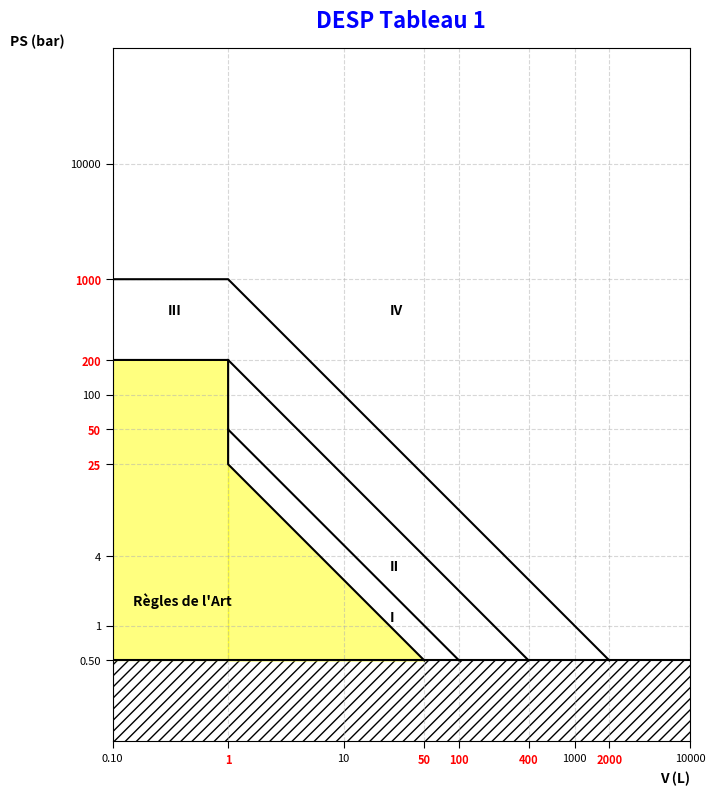
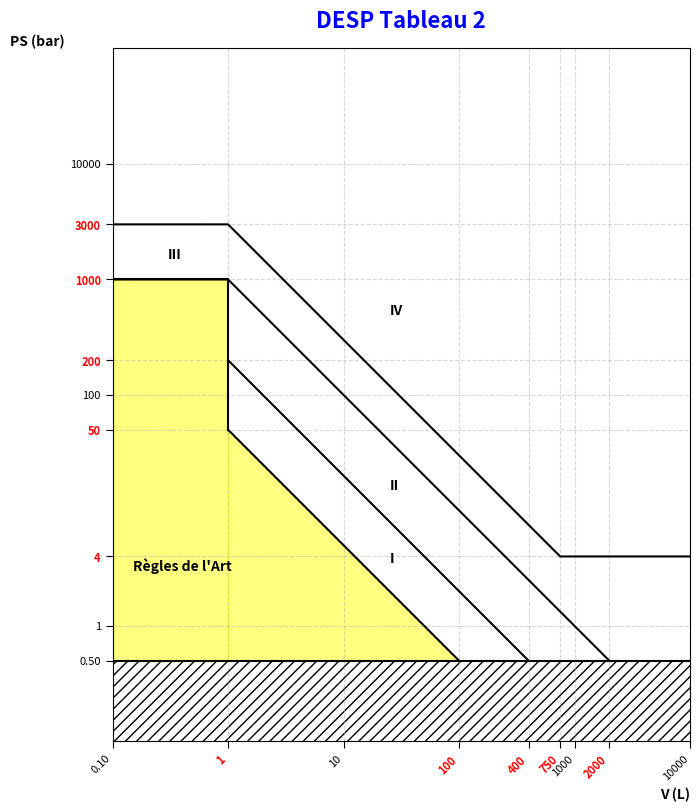
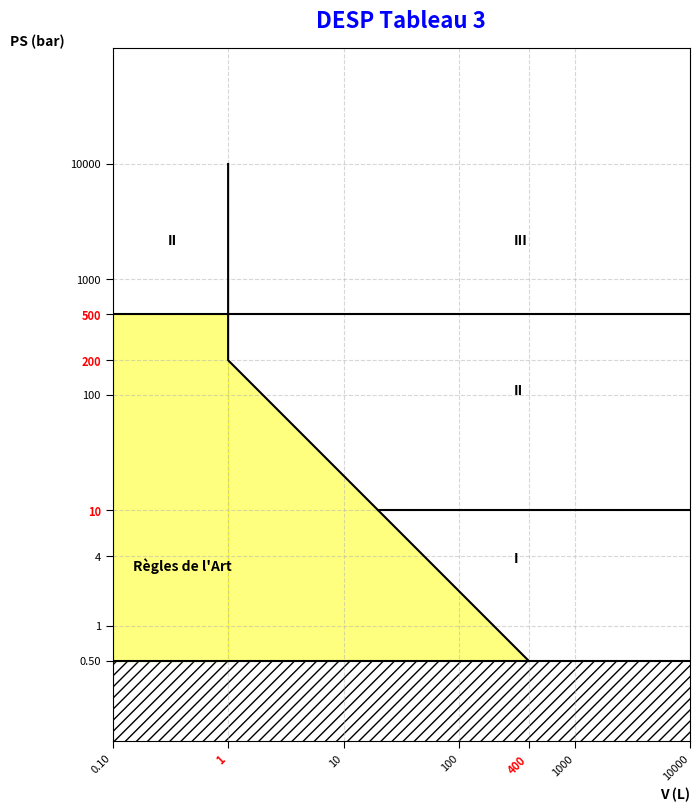
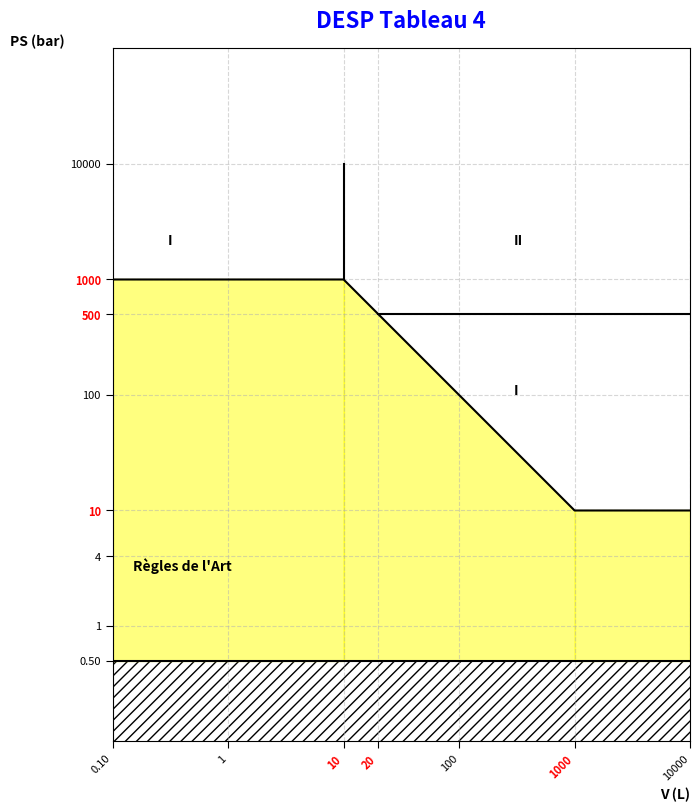
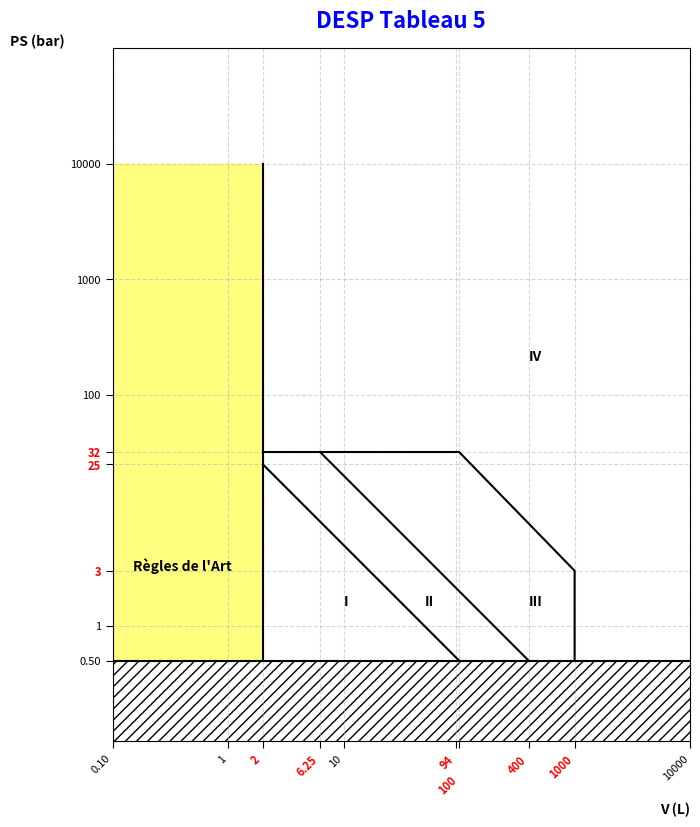
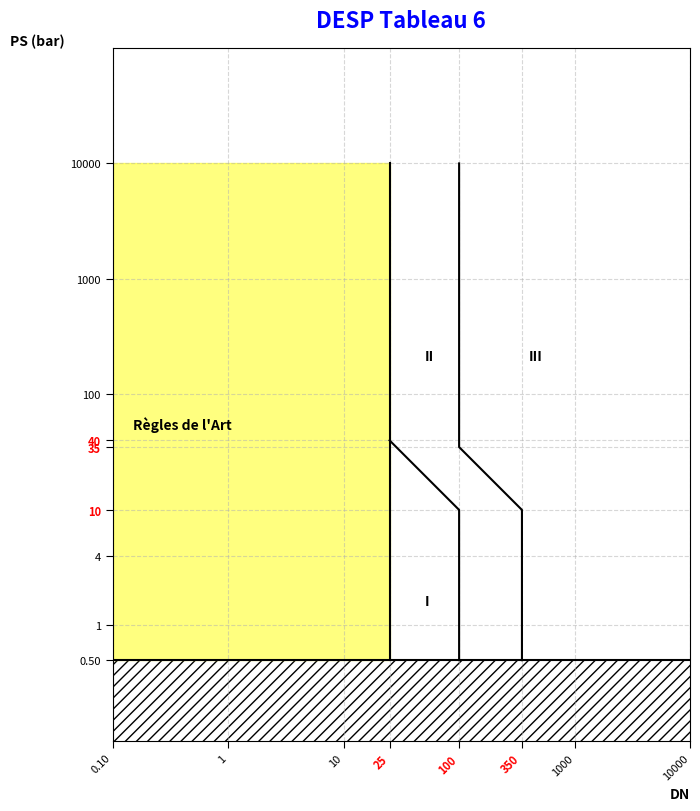
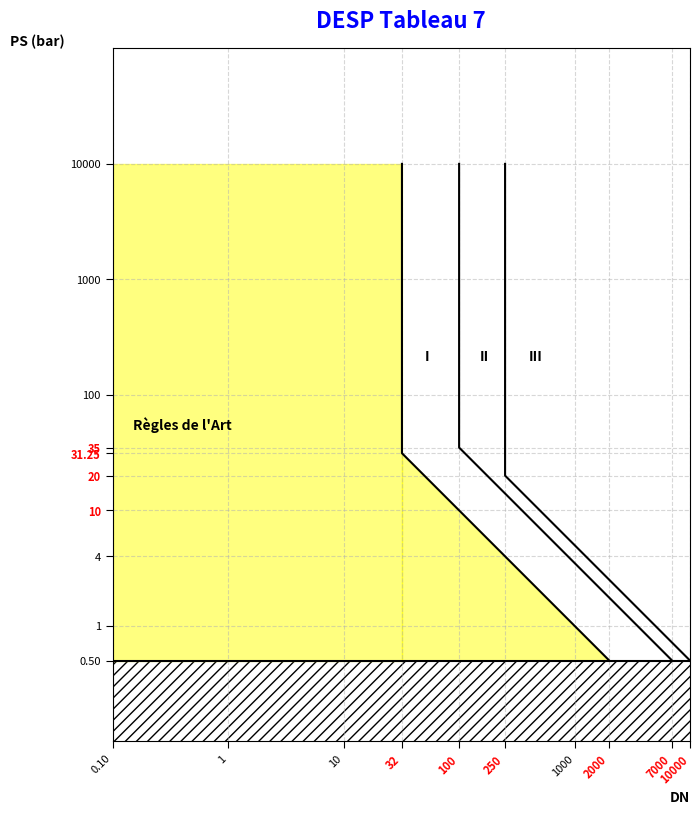
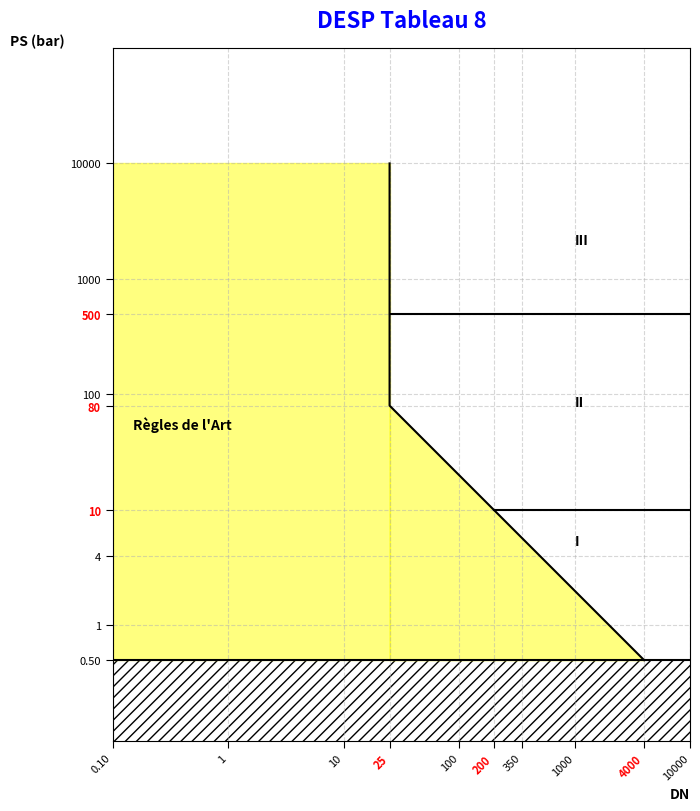
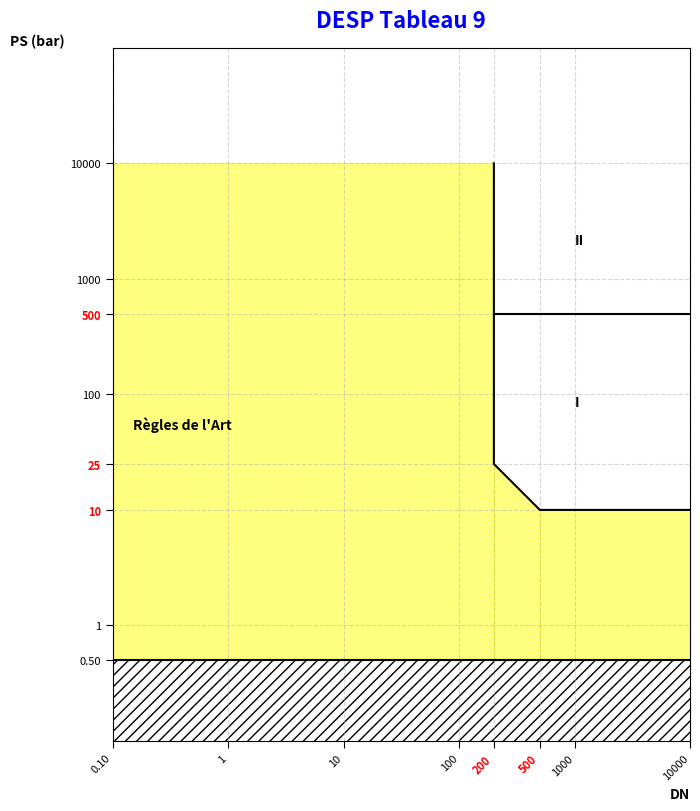

Generate these figures, in order, with matplotlib:
# desp_graphs.py
# ---------------------------------------------------------
# Module de tracé des 9 graphes DESP (Annexe II 2014/68/UE)
# ---------------------------------------------------------
import matplotlib
matplotlib.use("Agg") # backend compatible CI (pas de Qt)
import matplotlib.pyplot as plt
from matplotlib.ticker import FuncFormatter


# ---------------------------------------------------------
# Formatage des axes log
# ---------------------------------------------------------
def custom_format(xv, _):
    if abs(xv - round(xv)) < 1e-9:
        return f"{int(round(xv))}"
    return f"{xv:.2f}"


# ------------------------------------------------------------
# TABLEAU 1 – Récipients, gaz, groupe 1 – PS/V
# ------------------------------------------------------------
def trace_tableau_1(ax):
    segments = [
        ([0.1, 1, 2000], [1000, 1000, 0.5]),
        ([0.1, 1, 400],  [200, 200, 0.5]),
        ([1, 1, 100],    [200, 50, 0.5]),
        ([1, 1, 50],     [50, 25, 0.5]),
        ([0.1, 10000],   [0.5, 0.5]),
    ]
    for x, y in segments:
        ax.plot(x, y, color="black")

    # --- Axes log + limites ---
    ax.set_xscale("log")
    ax.set_yscale("log")
    ax.set_xlim(0.1, 10000)
    ax.set_ylim(0.1, 100000)

    ax.set_xticks([0.1, 1, 10, 50, 100, 400, 1000, 2000, 10000])
    ax.set_yticks([0.5, 1, 4, 25, 50, 100, 200, 1000, 10000])

    ax.xaxis.set_major_formatter(FuncFormatter(custom_format))
    ax.yaxis.set_major_formatter(FuncFormatter(custom_format))

    # Liste des valeurs à colorer X
    special_values = {1, 50, 100, 400, 2000}

    # Coloration des labels X
    for tick in ax.get_xticklabels():
        val = float(tick.get_text())
        if val in special_values:
            tick.set_color("red")
            tick.set_fontweight("bold")
        else:
            tick.set_color("black")

    # Liste des valeurs à colorer Y
    special_values = {25, 50, 200, 1000}

    # Coloration des labels Y
    for tick in ax.get_yticklabels():
        val = float(tick.get_text())
        if val in special_values:
            tick.set_color("red")
            tick.set_fontweight("bold")
        else:
            tick.set_color("black")

    ax.tick_params(axis="both", labelsize=8)

    ax.set_aspect("equal")

    # --- Titres ---
    ax.set_title("DESP Tableau 1", fontsize=16, pad=15, fontweight="bold", color="blue")
    ax.set_xlabel("V (L)", loc="right", fontweight="bold")
    ax.set_ylabel("PS (bar)", loc="top", fontweight="bold", rotation=0)

    # --- Zones ---
    ax.fill_between((0.1, 10000), (0.5), hatch="///", facecolor="None", edgecolor="black", linewidth=0.0)
    ax.fill_between([0.1, 1], [0.5, 0.5], [200, 200], color="yellow", alpha=0.5)
    ax.fill_between([1, 50], [0.5, 0.5], [25, 0.5], color="yellow", alpha=0.5)

    # --- Textes zones ---
    labels = [
        (25, 500, "IV"),
        (0.3, 500, "III"),
        (25, 3, "II"),
        (25, 1.1, "I"),
        (0.15, 1.5, "Règles de l'Art"),
    ]
    for x, y, txt in labels:
        ax.text(x, y, txt, fontsize=10, color="black", fontweight="bold")

    # --- Style ---
    ax.grid(True, linestyle="--", alpha=0.5)
    ax.tick_params(axis="x", length=5)
    ax.tick_params(axis="y", length=5)
    ax.tick_params(axis="both", which="minor", length=0)


# ------------------------------------------------------------
# TABLEAU 2 – Récipients, gaz, groupe 2 – PS/V
# ------------------------------------------------------------
def trace_tableau_2(ax):
    # --- Segments du tableau 1 (PS/V – gaz groupe 1) ---
    segments = [
        ([0.1, 1, 750, 10000], [3000, 3000, 4, 4]),
        ([0.1, 1, 2000], [1000, 1000, 0.5]),
        ([0.1, 1, 1], [1000, 1000, 50]),
        ([1, 400], [200, 0.5]),
        ([1, 100], [50, 0.5]),
        ([0.1, 10000], [0.5, 0.5]),
    ]
    for x, y in segments:
        ax.plot(x, y, color="black")

    # --- Axes log + limites ---
    ax.set_xscale("log")
    ax.set_yscale("log")
    ax.set_xlim(0.1, 10000)
    ax.set_ylim(0.1, 100000)

    ax.set_xticks([0.1, 1, 10, 100, 400, 750, 1000, 2000, 10000])
    ax.set_yticks([0.5, 1, 4, 50, 100, 200, 1000, 3000, 10000])

    ax.xaxis.set_major_formatter(FuncFormatter(custom_format))
    ax.yaxis.set_major_formatter(FuncFormatter(custom_format))

    # --- Rotation des ticks pour éviter chevauchement ---
    plt.setp(ax.get_xticklabels(), rotation=45, ha="right")

    # Liste des valeurs à colorer X
    special_values = {1, 100, 400, 750, 2000}

    # Coloration des labels X
    for tick in ax.get_xticklabels():
        val = float(tick.get_text())
        if val in special_values:
            tick.set_color("red")
            tick.set_fontweight("bold")
        else:
            tick.set_color("black")

    # Liste des valeurs à colorer Y
    special_values = {4, 50, 200, 1000, 3000}

    # Coloration des labels Y
    for tick in ax.get_yticklabels():
        val = float(tick.get_text())
        if val in special_values:
            tick.set_color("red")
            tick.set_fontweight("bold")
        else:
            tick.set_color("black")

    ax.tick_params(axis="both", labelsize=8)

    ax.set_aspect("equal")

    # --- Titres ---
    ax.set_title("DESP Tableau 2", fontsize=16, pad=15, fontweight="bold", color="blue")
    ax.set_xlabel("V (L)", loc="right", fontweight="bold")
    ax.set_ylabel("PS (bar)", loc="top", fontweight="bold", rotation=0)

    # --- Zones ---
    ax.fill_between((0.1, 10000), (0.5), hatch="///", facecolor="None", edgecolor="black", linewidth=0.0)
    ax.fill_between([0.1, 1], [0.5, 0.5], [1000, 1000], color="yellow", alpha=0.5)
    ax.fill_between([1, 100], [0.5, 0.5], [50, 0.5], color="yellow", alpha=0.5)

    # --- Textes zones ---
    labels = [
        (25, 500, "IV"),
        (0.3, 1500, "III"),
        (25, 15, "II"),
        (25, 3.5, "I"),
        (0.15, 3, "Règles de l'Art"),
    ]
    for x, y, txt in labels:
        ax.text(x, y, txt, fontsize=10, color="black", fontweight="bold")

    # --- Style ---
    ax.grid(True, linestyle="--", alpha=0.5)
    ax.tick_params(axis="x", length=5)
    ax.tick_params(axis="y", length=5)
    ax.tick_params(axis="both", which="minor", length=0)


# ------------------------------------------------------------
# TABLEAU 3 – Récipients, liquides, groupe 1 – PS/V
# ------------------------------------------------------------
def trace_tableau_3(ax):
    segments = [
        ([0.1, 10000], [500, 500]),
        ([1, 1, 400], [10000, 200, 0.5]),
        ([20, 10000], [10, 10]),
        ([0.1, 10000], [0.5, 0.5]),
    ]
    for x, y in segments:
        ax.plot(x, y, color="black")

    ax.set_xscale("log")
    ax.set_yscale("log")
    ax.set_xlim(0.1, 10000)
    ax.set_ylim(0.1, 100000)

    ax.set_xticks([0.1, 1, 10, 100, 400, 1000, 10000])
    ax.set_yticks([0.5, 1, 4, 10, 100, 200, 500, 1000, 10000])

    ax.xaxis.set_major_formatter(FuncFormatter(custom_format))
    ax.yaxis.set_major_formatter(FuncFormatter(custom_format))

    plt.setp(ax.get_xticklabels(), rotation=45, ha="right")

    special_values = {1, 400}
    for tick in ax.get_xticklabels():
        val = float(tick.get_text())
        if val in special_values:
            tick.set_color("red")
            tick.set_fontweight("bold")
        else:
            tick.set_color("black")

    special_values = {10, 200, 500}
    for tick in ax.get_yticklabels():
        val = float(tick.get_text())
        if val in special_values:
            tick.set_color("red")
            tick.set_fontweight("bold")
        else:
            tick.set_color("black")

    ax.tick_params(axis="both", labelsize=8)
    ax.set_aspect("equal")

    ax.set_title("DESP Tableau 3", fontsize=16, pad=15, fontweight="bold", color="blue")
    ax.set_xlabel("V (L)", loc="right", fontweight="bold")
    ax.set_ylabel("PS (bar)", loc="top", fontweight="bold", rotation=0)

    ax.fill_between((0.1, 10000), (0.5), hatch="///", facecolor="None", edgecolor="black", linewidth=0.0)
    ax.fill_between([0.1, 1], [0.5, 0.5], [500, 500], color="yellow", alpha=0.5)
    ax.fill_between([1, 400], [0.5, 0.5], [200, 0.5], color="yellow", alpha=0.5)

    labels = [
        (0.3, 2000, "II"),
        (300, 2000, "III"),
        (300, 100, "II"),
        (300, 3.5, "I"),
        (0.15, 3, "Règles de l'Art"),
    ]
    for x, y, txt in labels:
        ax.text(x, y, txt, fontsize=10, color="black", fontweight="bold")

    ax.grid(True, linestyle="--", alpha=0.5)
    ax.tick_params(axis="x", length=5)
    ax.tick_params(axis="y", length=5)
    ax.tick_params(axis="both", which="minor", length=0)


# ------------------------------------------------------------
# TABLEAU 4 – Récipients, liquides, groupe 2 – PS/V
# ------------------------------------------------------------
def trace_tableau_4(ax):
    segments = [
        ([0.1, 10, 1000, 10000], [1000, 1000, 10, 10]),
        ([10, 10], [1000, 10000]),
        ([20, 10000], [500, 500]),
        ([0.1, 10000], [0.5, 0.5]),
    ]
    for x, y in segments:
        ax.plot(x, y, color="black")

    ax.set_xscale("log")
    ax.set_yscale("log")
    ax.set_xlim(0.1, 10000)
    ax.set_ylim(0.1, 100000)

    ax.set_xticks([0.1, 1, 10, 20, 100, 1000, 10000])
    ax.set_yticks([0.5, 1, 4, 10, 100, 500, 1000, 10000])

    ax.xaxis.set_major_formatter(FuncFormatter(custom_format))
    ax.yaxis.set_major_formatter(FuncFormatter(custom_format))

    plt.setp(ax.get_xticklabels(), rotation=45, ha="right")

    special_values = {10, 20, 1000}
    for tick in ax.get_xticklabels():
        val = float(tick.get_text())
        if val in special_values:
            tick.set_color("red")
            tick.set_fontweight("bold")
        else:
            tick.set_color("black")

    special_values = {10, 500, 1000}
    for tick in ax.get_yticklabels():
        val = float(tick.get_text())
        if val in special_values:
            tick.set_color("red")
            tick.set_fontweight("bold")
        else:
            tick.set_color("black")

    ax.tick_params(axis="both", labelsize=8)
    ax.set_aspect("equal")

    ax.set_title("DESP Tableau 4", fontsize=16, pad=15, fontweight="bold", color="blue")
    ax.set_xlabel("V (L)", loc="right", fontweight="bold")
    ax.set_ylabel("PS (bar)", loc="top", fontweight="bold", rotation=0)

    ax.fill_between((0.1, 10000), (0.5), hatch="///", facecolor="None", edgecolor="black", linewidth=0.0)
    ax.fill_between([0.1, 10], [0.5, 0.5], [1000, 1000], color="yellow", alpha=0.5)
    ax.fill_between([10, 1000], [0.5, 0.5], [1000, 10], color="yellow", alpha=0.5)
    ax.fill_between([1000, 10000], [0.5, 0.5], [10, 10], color="yellow", alpha=0.5)

    labels = [
        (0.3, 2000, "I"),
        (300, 2000, "II"),
        (300, 100, "I"),
        (0.15, 3, "Règles de l'Art"),
    ]
    for x, y, txt in labels:
        ax.text(x, y, txt, fontsize=10, color="black", fontweight="bold")

    ax.grid(True, linestyle="--", alpha=0.5)
    ax.tick_params(axis="x", length=5)
    ax.tick_params(axis="y", length=5)
    ax.tick_params(axis="both", which="minor", length=0)


# ------------------------------------------------------------
# TABLEAU 5 – Générateurs de vapeur ou d'eau surchauffée – PS/V
# ------------------------------------------------------------
def trace_tableau_5(ax):
    segments = [
        ([2, 2], [0.5, 10000]),
        ([2, 100, 1000, 1000], [32, 32, 3, 0.5]),
        ([2, 100], [25, 0.5]),
        ([6.25, 400], [32, 0.5]),
        ([0.1, 10000], [0.5, 0.5]),
    ]
    for x, y in segments:
        ax.plot(x, y, color="black")

    ax.set_xscale("log")
    ax.set_yscale("log")
    ax.set_xlim(0.1, 10000)
    ax.set_ylim(0.1, 100000)

    ax.set_xticks([0.1, 1, 2, 6.25, 10, 94, 100, 400, 1000, 10000])
    ax.set_yticks([0.5, 1, 3, 25, 32, 100, 1000, 10000])

    ax.xaxis.set_major_formatter(FuncFormatter(custom_format))
    ax.yaxis.set_major_formatter(FuncFormatter(custom_format))

    plt.setp(ax.get_xticklabels(), rotation=45, ha="right")

    special_values = {2, 6.25, 94, 100, 400, 1000}
    for tick in ax.get_xticklabels():
        val = float(tick.get_text())
        if val in special_values:
            tick.set_color("red")
            tick.set_fontweight("bold")
        else:
            tick.set_color("black")

    special_values = {3, 25, 32}
    for tick in ax.get_yticklabels():
        val = float(tick.get_text())
        if val in special_values:
            tick.set_color("red")
            tick.set_fontweight("bold")
        else:
            tick.set_color("black")

    ax.tick_params(axis="both", labelsize=8)

    for tick in ax.get_xticklabels():
        if tick.get_text() == "100":
            tick.set_y(-0.03)

    ax.set_aspect("equal")

    ax.set_title("DESP Tableau 5", fontsize=16, pad=15, fontweight="bold", color="blue")
    ax.set_xlabel("V (L)", loc="right", fontweight="bold")
    ax.set_ylabel("PS (bar)", loc="top", fontweight="bold", rotation=0)

    ax.fill_between((0.1, 10000), (0.5), hatch="///", facecolor="None", edgecolor="black", linewidth=0.0)
    ax.fill_between([0.1, 2], [0.5, 0.5], [10000, 10000], color="yellow", alpha=0.5)

    labels = [
        (400, 200, "IV"),
        (400, 1.5, "III"),
        (50, 1.5, "II"),
        (10, 1.5, "I"),
        (0.15, 3, "Règles de l'Art"),
    ]
    for x, y, txt in labels:
        ax.text(x, y, txt, fontsize=10, color="black", fontweight="bold")

    ax.grid(True, linestyle="--", alpha=0.5)
    ax.tick_params(axis="x", length=5)
    ax.tick_params(axis="y", length=5)
    ax.tick_params(axis="both", which="minor", length=0)


# ------------------------------------------------------------
# TABLEAU 6 – Tuyauteries, gaz, groupe 1 – PS/DN
# ------------------------------------------------------------
def trace_tableau_6(ax):
    segments = [
        ([25, 25], [0.5, 10000]),
        ([25, 100, 100], [40, 10, 0.5]),
        ([100, 100, 350, 350], [10000, 35, 10, 0.5]),
        ([0.1, 10000], [0.5, 0.5]),
    ]
    for x, y in segments:
        ax.plot(x, y, color="black")

    ax.set_xscale("log")
    ax.set_yscale("log")
    ax.set_xlim(0.1, 10000)
    ax.set_ylim(0.1, 100000)

    ax.set_xticks([0.1, 1, 10, 25, 100, 350, 1000, 10000])
    ax.set_yticks([0.5, 1, 4, 10, 35, 40, 100, 1000, 10000])

    ax.xaxis.set_major_formatter(FuncFormatter(custom_format))
    ax.yaxis.set_major_formatter(FuncFormatter(custom_format))

    plt.setp(ax.get_xticklabels(), rotation=45, ha="right")

    special_values = {25, 100, 350}
    for tick in ax.get_xticklabels():
        val = float(tick.get_text())
        if val in special_values:
            tick.set_color("red")
            tick.set_fontweight("bold")
        else:
            tick.set_color("black")

    special_values = {10, 35, 40}
    for tick in ax.get_yticklabels():
        val = float(tick.get_text())
        if val in special_values:
            tick.set_color("red")
            tick.set_fontweight("bold")
        else:
            tick.set_color("black")

    ax.tick_params(axis="both", labelsize=8)
    ax.set_aspect("equal")

    ax.set_title("DESP Tableau 6", fontsize=16, pad=15, fontweight="bold", color="blue")
    ax.set_xlabel("DN", loc="right", fontweight="bold")
    ax.set_ylabel("PS (bar)", loc="top", fontweight="bold", rotation=0)

    ax.fill_between((0.1, 10000), (0.5), hatch="///", facecolor="None", edgecolor="black", linewidth=0.0)
    ax.fill_between([0.1, 25], [0.5, 0.5], [10000, 10000], color="yellow", alpha=0.5)

    labels = [
        (400, 200, "III"),
        (50, 200, "II"),
        (50, 1.5, "I"),
        (0.15, 50, "Règles de l'Art"),
    ]
    for x, y, txt in labels:
        ax.text(x, y, txt, fontsize=10, color="black", fontweight="bold")

    ax.grid(True, linestyle="--", alpha=0.5)
    ax.tick_params(axis="x", length=5)
    ax.tick_params(axis="y", length=5)
    ax.tick_params(axis="both", which="minor", length=0)


# ------------------------------------------------------------
# TABLEAU 7 – Tuyauteries, gaz, groupe 2 – PS·DN
# ------------------------------------------------------------
def trace_tableau_7(ax):
    segments = [
        ([32, 32, 2000], [10000, 31.25, 0.5]),
        ([100, 100, 7000], [10000, 35, 0.5]),
        ([250, 250, 10000], [10000, 20, 0.5]),
        ([0.1, 10000], [0.5, 0.5]),
    ]
    for x, y in segments:
        ax.plot(x, y, color="black")

    ax.set_xscale("log")
    ax.set_yscale("log")
    ax.set_xlim(0.1, 10000)
    ax.set_ylim(0.1, 100000)

    ax.set_xticks([0.1, 1, 10, 32, 100, 250, 1000, 2000, 7000, 10000])
    ax.set_yticks([0.5, 1, 4, 10, 20, 31.25, 35, 100, 1000, 10000])

    ax.xaxis.set_major_formatter(FuncFormatter(custom_format))
    ax.yaxis.set_major_formatter(FuncFormatter(custom_format))

    plt.setp(ax.get_xticklabels(), rotation=45, ha="right")

    special_values = {32, 100, 250, 2000, 7000, 10000}
    for tick in ax.get_xticklabels():
        val = float(tick.get_text())
        if val in special_values:
            tick.set_color("red")
            tick.set_fontweight("bold")
        else:
            tick.set_color("black")

    special_values = {10, 20, 31.25, 35}
    for tick in ax.get_yticklabels():
        val = float(tick.get_text())
        if val in special_values:
            tick.set_color("red")
            tick.set_fontweight("bold")
        else:
            tick.set_color("black")

    ax.tick_params(axis="both", labelsize=8)
    ax.set_aspect("equal")

    ax.set_title("DESP Tableau 7", fontsize=16, pad=15, fontweight="bold", color="blue")
    ax.set_xlabel("DN", loc="right", fontweight="bold")
    ax.set_ylabel("PS (bar)", loc="top", fontweight="bold", rotation=0)

    ax.fill_between((0.1, 10000), (0.5), hatch="///", facecolor="None", edgecolor="black", linewidth=0.0)
    ax.fill_between([0.1, 32], [0.5, 0.5], [10000, 10000], color="yellow", alpha=0.5)
    ax.fill_between([32, 2000], [0.5, 0.5], [31.25, 0.5], color="yellow", alpha=0.5)

    labels = [
        (400, 200, "III"),
        (150, 200, "II"),
        (50, 200, "I"),
        (0.15, 50, "Règles de l'Art"),
    ]
    for x, y, txt in labels:
        ax.text(x, y, txt, fontsize=10, color="black", fontweight="bold")

    ax.grid(True, linestyle="--", alpha=0.5)
    ax.tick_params(axis="x", length=5)
    ax.tick_params(axis="y", length=5)
    ax.tick_params(axis="both", which="minor", length=0)


# ------------------------------------------------------------
# TABLEAU 8 – Tuyauteries, liquides, groupe 1 – PS·DN
# ------------------------------------------------------------
def trace_tableau_8(ax):
    segments = [
        ([25, 25, 4000], [10000, 80, 0.5]),
        ([25, 10000], [500, 500]),
        ([200, 10000], [10, 10]),
        ([0.1, 10000], [0.5, 0.5]),
    ]
    for x, y in segments:
        ax.plot(x, y, color="black")

    ax.set_xscale("log")
    ax.set_yscale("log")
    ax.set_xlim(0.1, 10000)
    ax.set_ylim(0.1, 100000)

    ax.set_xticks([0.1, 1, 10, 25, 100, 200, 350, 1000, 4000, 10000])
    ax.set_yticks([0.5, 1, 4, 10, 80, 100, 500, 1000, 10000])

    ax.xaxis.set_major_formatter(FuncFormatter(custom_format))
    ax.yaxis.set_major_formatter(FuncFormatter(custom_format))

    plt.setp(ax.get_xticklabels(), rotation=45, ha="right")

    special_values = {25, 200, 4000}
    for tick in ax.get_xticklabels():
        val = float(tick.get_text())
        if val in special_values:
            tick.set_color("red")
            tick.set_fontweight("bold")
        else:
            tick.set_color("black")

    special_values = {10, 80, 500}
    for tick in ax.get_yticklabels():
        val = float(tick.get_text())
        if val in special_values:
            tick.set_color("red")
            tick.set_fontweight("bold")
        else:
            tick.set_color("black")

    ax.tick_params(axis="both", labelsize=8)
    ax.set_aspect("equal")

    ax.set_title("DESP Tableau 8", fontsize=16, pad=15, fontweight="bold", color="blue")
    ax.set_xlabel("DN", loc="right", fontweight="bold")
    ax.set_ylabel("PS (bar)", loc="top", fontweight="bold", rotation=0)

    ax.fill_between((0.1, 10000), (0.5), hatch="///", facecolor="None", edgecolor="black", linewidth=0.0)
    ax.fill_between([0.1, 25], [0.5, 0.5], [10000, 10000], color="yellow", alpha=0.5)
    ax.fill_between([25, 4000], [0.5, 0.5], [80, 0.5], color="yellow", alpha=0.5)

    labels = [
        (1000, 2000, "III"),
        (1000, 80, "II"),
        (1000, 5, "I"),
        (0.15, 50, "Règles de l'Art"),
    ]
    for x, y, txt in labels:
        ax.text(x, y, txt, fontsize=10, color="black", fontweight="bold")

    ax.grid(True, linestyle="--", alpha=0.5)
    ax.tick_params(axis="x", length=5)
    ax.tick_params(axis="y", length=5)
    ax.tick_params(axis="both", which="minor", length=0)


# ------------------------------------------------------------
# TABLEAU 9 – Tuyauteries, liquides, groupe 2 – PS·DN
# ------------------------------------------------------------
def trace_tableau_9(ax):
    segments = [
        ([200, 200, 500, 10000], [10000, 25, 10, 10]),
        ([200, 10000], [500, 500]),
        ([0.1, 10000], [0.5, 0.5]),
    ]
    for x, y in segments:
        ax.plot(x, y, color="black")

    ax.set_xscale("log")
    ax.set_yscale("log")
    ax.set_xlim(0.1, 10000)
    ax.set_ylim(0.1, 100000)

    ax.set_xticks([0.1, 1, 10, 100, 200, 500, 1000, 10000])
    ax.set_yticks([0.5, 1, 10, 25, 100, 500, 1000, 10000])

    ax.xaxis.set_major_formatter(FuncFormatter(custom_format))
    ax.yaxis.set_major_formatter(FuncFormatter(custom_format))

    plt.setp(ax.get_xticklabels(), rotation=45, ha="right")

    special_values = {200, 500}
    for tick in ax.get_xticklabels():
        val = float(tick.get_text())
        if val in special_values:
            tick.set_color("red")
            tick.set_fontweight("bold")
        else:
            tick.set_color("black")

    special_values = {10, 25, 500}
    for tick in ax.get_yticklabels():
        val = float(tick.get_text())
        if val in special_values:
            tick.set_color("red")
            tick.set_fontweight("bold")
        else:
            tick.set_color("black")

    ax.tick_params(axis="both", labelsize=8)
    ax.set_aspect("equal")

    ax.set_title("DESP Tableau 9", fontsize=16, pad=15, fontweight="bold", color="blue")
    ax.set_xlabel("DN", loc="right", fontweight="bold")
    ax.set_ylabel("PS (bar)", loc="top", fontweight="bold", rotation=0)

    ax.fill_between((0.1, 10000), (0.5), hatch="///", facecolor="None", edgecolor="black", linewidth=0.0)
    ax.fill_between([0.1, 200], [0.5, 0.5], [10000, 10000], color="yellow", alpha=0.5)
    ax.fill_between([200, 500], [0.5, 0.5], [25, 10], color="yellow", alpha=0.5)
    ax.fill_between([500, 10000], [0.5, 0.5], [10, 10], color="yellow", alpha=0.5)

    labels = [
        (1000, 2000, "II"),
        (1000, 80, "I"),
        (0.15, 50, "Règles de l'Art"),
    ]
    for x, y, txt in labels:
        ax.text(x, y, txt, fontsize=10, color="black", fontweight="bold")

    ax.grid(True, linestyle="--", alpha=0.5)
    ax.tick_params(axis="x", length=5)
    ax.tick_params(axis="y", length=5)
    ax.tick_params(axis="both", which="minor", length=0)


# ------------------------------------------------------------
# Dictionnaire de dispatch
# ------------------------------------------------------------
TRACEURS_TABLEAUX = {
    1: trace_tableau_1,
    2: trace_tableau_2,
    3: trace_tableau_3,
    4: trace_tableau_4,
    5: trace_tableau_5,
    6: trace_tableau_6,
    7: trace_tableau_7,
    8: trace_tableau_8,
    9: trace_tableau_9,
}


def tracer_tableau(tableau: int, ax=None, figsize=(12, 9), dpi=110):
    """
    Trace le tableau DESP demandé (1–9).
    - Si ax=None : crée une nouvelle figure avec la taille imposée.
    - Si ax est fourni : trace dans l'axe existant (PyQt6, subplots, etc.).
    """

    traceur = TRACEURS_TABLEAUX.get(tableau)
    if traceur is None:
        raise ValueError(f"Tableau DESP inconnu : {tableau}")

    # Création figure si nécessaire
    if ax is None:
        fig, ax = plt.subplots(figsize=figsize, dpi=dpi)
    else:
        fig = ax.figure

    # Tracé du tableau
    traceur(ax)

    return fig, ax


if __name__ == "__main__":
    plt.close("all")
    for i in range(1, 10):
        fig, ax = tracer_tableau(i)
        manager = plt.get_current_fig_manager()
        try:
            win = getattr(manager, "window", None)
            if win is not None:
                win.showMaximized()
            else:
                print("Backend non compatible avec showMaximized :", matplotlib.get_backend())
        except Exception:
            print("Backend non compatible avec showMaximized :", matplotlib.get_backend())
        plt.show()
